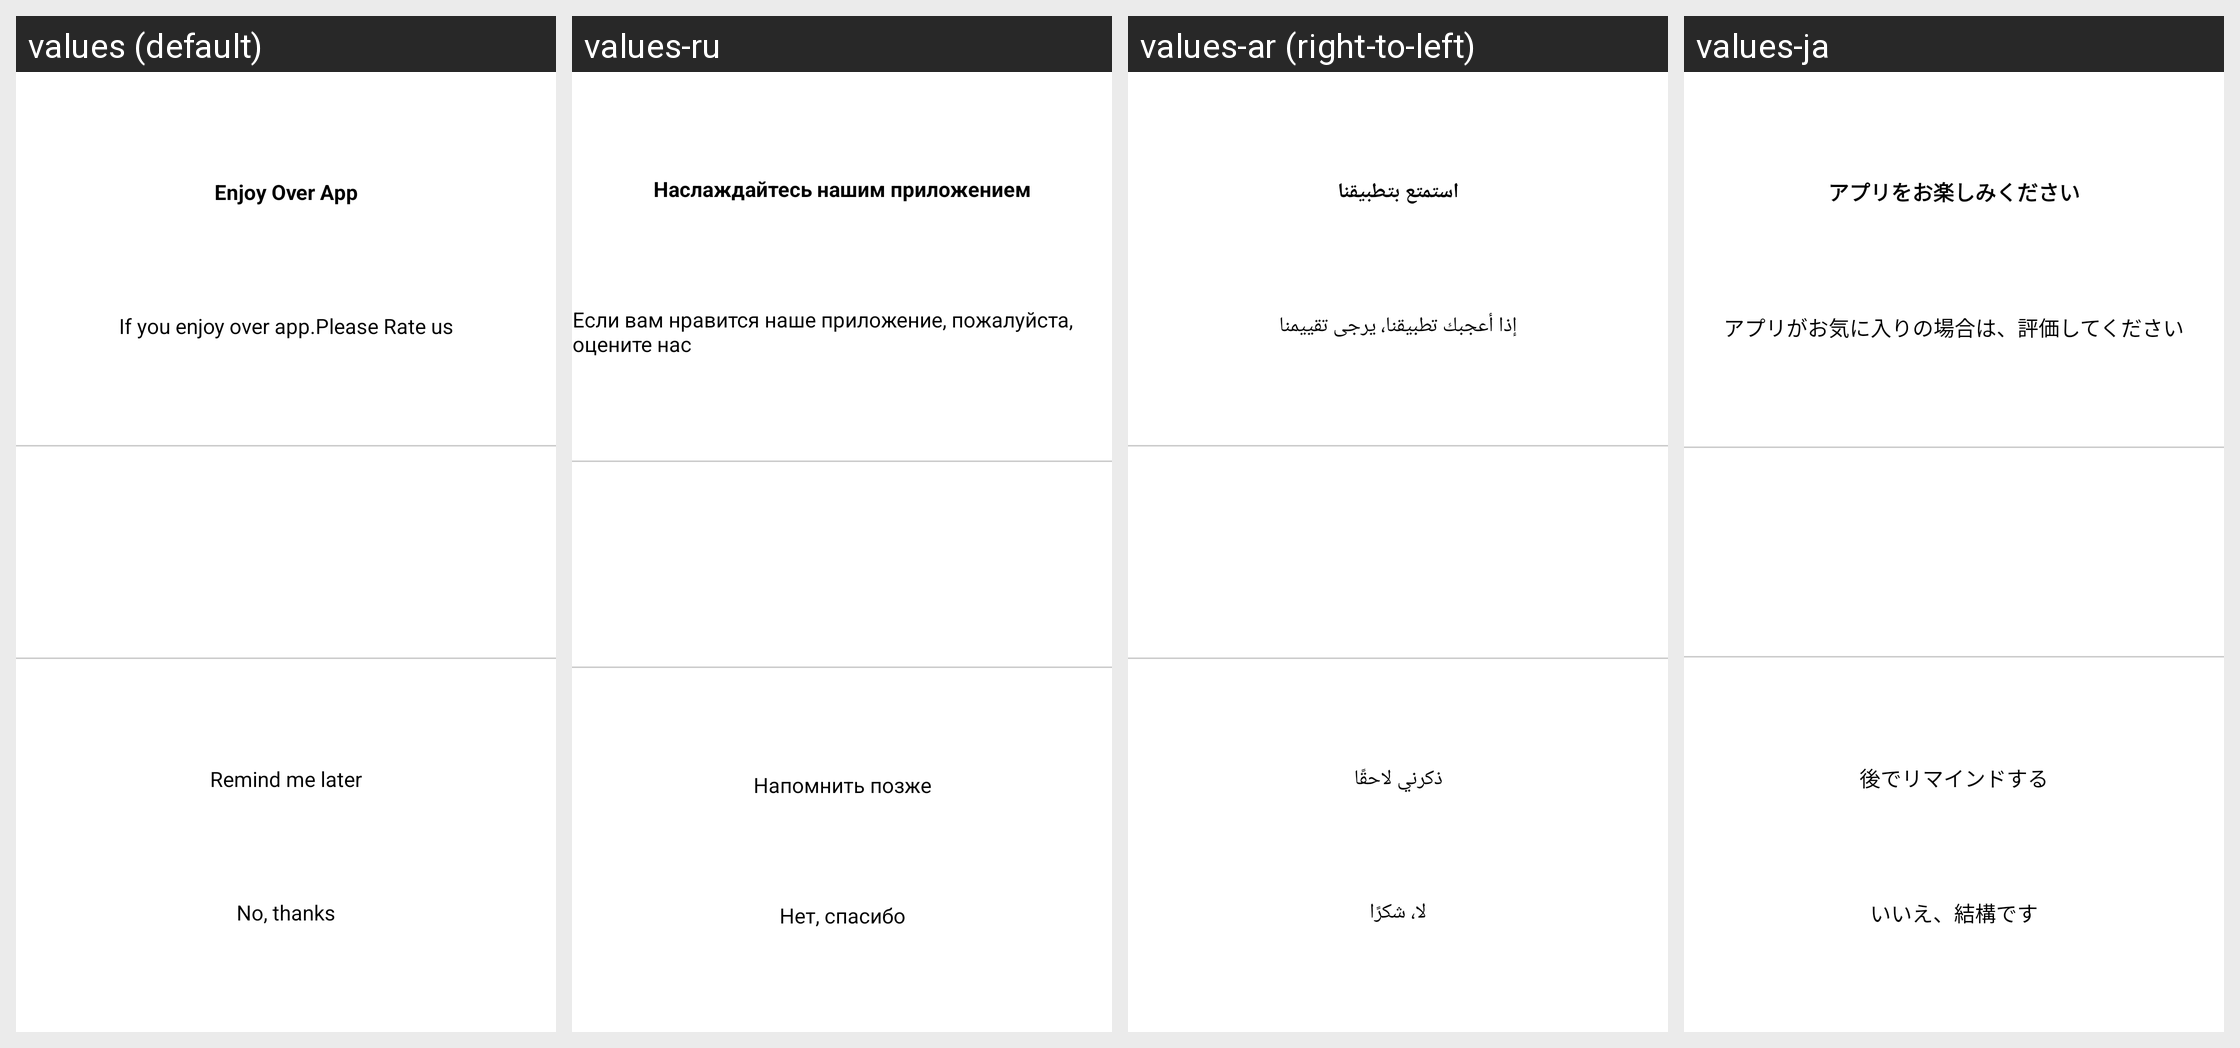

The Android screen above is rendered under several locales of the same app. Produce the string resources it draws, with the default and per-locale values.
Android screen res/layout/rating_dialog.xml rendered under 4 locales, left to right: values (default), values-ru, values-ar (right-to-left), values-ja. Device: Nexus 5 (rendered at 1080×1920; each locale shown at half size, 540×960, under a caption strip naming it); theme Theme.ZipperApp.
Other locales in the repository, not shown: values-af, values-bag, values-br, values-ca, values-de, values-es, values-fr, values-hi, values-it, values-ko, values-ky, values-mk, values-nl, values-pt, values-rom, values-tr, values-uk, values-ur.
Strings drawn on this screen, with the default value and each locale's value (text and hints the layout hard-codes, and strings that could not be matched under every locale, appear in the picture but are not listed):

enjo_app
  values: Enjoy Over App
  values-ru: Наслаждайтесь нашим приложением
  values-ar: استمتع بتطبيقنا
  values-ja: アプリをお楽しみください

rating_detail
  values: If you enjoy over app.Please Rate us
  values-ru: Если вам нравится наше приложение, пожалуйста, оцените нас
  values-ar: إذا أعجبك تطبيقنا، يرجى تقييمنا
  values-ja: アプリがお気に入りの場合は、評価してください

remind_me_later
  values: Remind me later
  values-ru: Напомнить позже
  values-ar: ذكرني لاحقًا
  values-ja: 後でリマインドする

no_thanks
  values: No, thanks
  values-ru: Нет, спасибо
  values-ar: لا، شكرًا
  values-ja: いいえ、結構です
